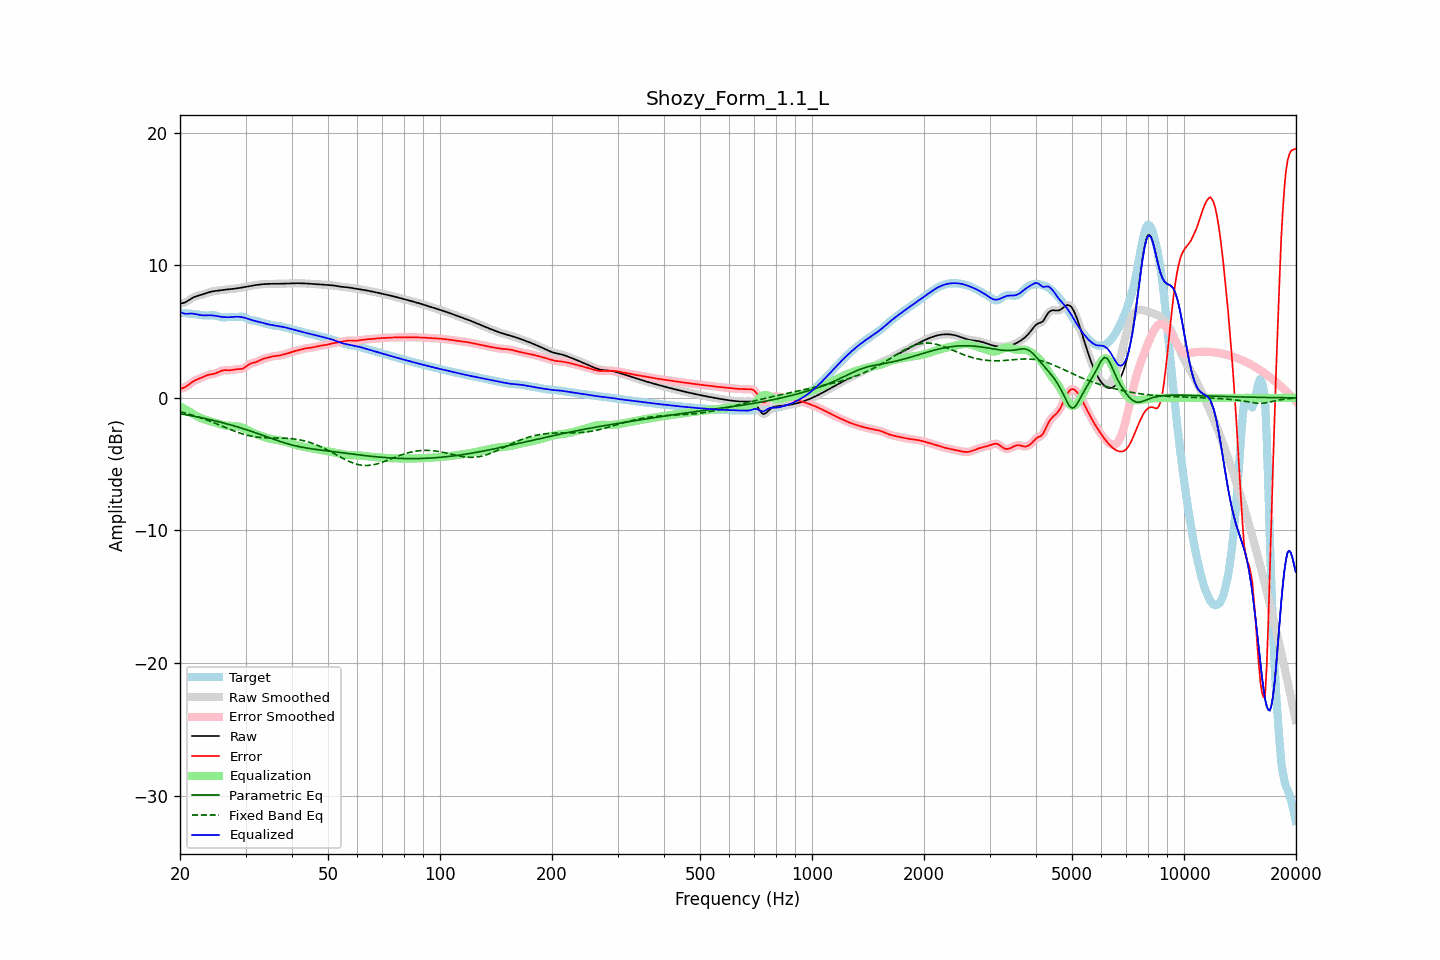

Source data for this figure (header and first rows):
frequency, raw, error, smoothed, error_smoothed, equalization, parametric_eq, fixed_band_eq, equalized_raw, equalized_smoothed, target
20.00, 7.12, 0.69, 7.12, 0.69, -0.63, -1.20, -1.05, 6.49, 6.49, 6.44
20.20, 7.14, 0.71, 7.14, 0.71, -0.70, -1.22, -1.08, 6.43, 6.43, 6.42
20.40, 7.16, 0.75, 7.16, 0.75, -0.77, -1.24, -1.11, 6.39, 6.39, 6.41
20.61, 7.20, 0.80, 7.20, 0.80, -0.85, -1.26, -1.14, 6.35, 6.36, 6.40
20.81, 7.26, 0.87, 7.26, 0.87, -0.92, -1.28, -1.17, 6.34, 6.34, 6.39
21.02, 7.33, 0.96, 7.33, 0.96, -0.99, -1.30, -1.20, 6.35, 6.35, 6.37
21.23, 7.41, 1.05, 7.41, 1.05, -1.06, -1.33, -1.24, 6.36, 6.36, 6.36
21.44, 7.49, 1.14, 7.49, 1.14, -1.12, -1.35, -1.27, 6.36, 6.36, 6.35
21.66, 7.56, 1.22, 7.56, 1.22, -1.20, -1.37, -1.31, 6.35, 6.35, 6.33
21.87, 7.62, 1.30, 7.62, 1.29, -1.28, -1.40, -1.35, 6.34, 6.34, 6.32
22.09, 7.66, 1.36, 7.66, 1.35, -1.35, -1.42, -1.39, 6.32, 6.31, 6.31
22.31, 7.70, 1.41, 7.70, 1.41, -1.41, -1.44, -1.42, 6.29, 6.29, 6.29
22.54, 7.73, 1.46, 7.73, 1.46, -1.47, -1.47, -1.46, 6.26, 6.26, 6.27
22.76, 7.77, 1.51, 7.77, 1.51, -1.53, -1.49, -1.51, 6.24, 6.24, 6.25
22.99, 7.80, 1.57, 7.80, 1.57, -1.57, -1.52, -1.55, 6.23, 6.23, 6.24
23.22, 7.84, 1.62, 7.85, 1.62, -1.62, -1.55, -1.59, 6.23, 6.23, 6.22
23.45, 7.89, 1.67, 7.89, 1.67, -1.66, -1.57, -1.63, 6.23, 6.23, 6.21
23.69, 7.93, 1.71, 7.93, 1.71, -1.70, -1.60, -1.68, 6.23, 6.23, 6.22
23.92, 7.97, 1.75, 7.97, 1.74, -1.73, -1.63, -1.73, 6.24, 6.24, 6.22
24.16, 8.00, 1.77, 8.00, 1.77, -1.77, -1.65, -1.77, 6.23, 6.23, 6.23
24.40, 8.03, 1.79, 8.03, 1.79, -1.80, -1.68, -1.82, 6.23, 6.23, 6.24
24.65, 8.05, 1.81, 8.05, 1.82, -1.84, -1.71, -1.87, 6.21, 6.21, 6.23
24.89, 8.07, 1.85, 8.07, 1.85, -1.88, -1.74, -1.92, 6.19, 6.19, 6.22
25.14, 8.08, 1.90, 8.08, 1.90, -1.92, -1.77, -1.97, 6.17, 6.17, 6.19
25.39, 8.10, 1.95, 8.10, 1.95, -1.96, -1.80, -2.02, 6.14, 6.14, 6.15
25.65, 8.12, 2.01, 8.12, 2.01, -1.99, -1.83, -2.07, 6.12, 6.12, 6.11
25.91, 8.13, 2.05, 8.13, 2.05, -2.03, -1.86, -2.12, 6.11, 6.11, 6.08
26.16, 8.15, 2.08, 8.15, 2.08, -2.05, -1.89, -2.17, 6.10, 6.10, 6.07
26.43, 8.16, 2.09, 8.16, 2.09, -2.07, -1.92, -2.22, 6.09, 6.09, 6.07
26.69, 8.18, 2.09, 8.18, 2.09, -2.09, -1.96, -2.27, 6.09, 6.08, 6.08
26.96, 8.19, 2.09, 8.19, 2.09, -2.10, -1.99, -2.32, 6.08, 6.08, 6.10
27.23, 8.20, 2.09, 8.20, 2.09, -2.11, -2.02, -2.37, 6.09, 6.09, 6.11
27.50, 8.21, 2.10, 8.21, 2.10, -2.11, -2.06, -2.42, 6.10, 6.10, 6.11
27.77, 8.22, 2.12, 8.22, 2.12, -2.12, -2.09, -2.46, 6.11, 6.11, 6.10
28.05, 8.24, 2.14, 8.24, 2.14, -2.12, -2.13, -2.51, 6.12, 6.12, 6.10
28.33, 8.26, 2.16, 8.26, 2.15, -2.13, -2.16, -2.56, 6.12, 6.12, 6.10
28.62, 8.27, 2.17, 8.27, 2.16, -2.15, -2.20, -2.60, 6.12, 6.12, 6.11
28.90, 8.29, 2.17, 8.29, 2.17, -2.18, -2.23, -2.64, 6.12, 6.12, 6.12
29.19, 8.31, 2.19, 8.31, 2.19, -2.21, -2.27, -2.68, 6.10, 6.10, 6.13
29.48, 8.34, 2.21, 8.34, 2.22, -2.26, -2.31, -2.72, 6.08, 6.08, 6.13
29.78, 8.36, 2.28, 8.36, 2.27, -2.31, -2.35, -2.76, 6.05, 6.05, 6.08
30.08, 8.38, 2.35, 8.38, 2.35, -2.37, -2.39, -2.79, 6.02, 6.02, 6.03
30.38, 8.41, 2.44, 8.41, 2.44, -2.43, -2.43, -2.82, 5.98, 5.98, 5.96
30.68, 8.43, 2.53, 8.43, 2.52, -2.49, -2.47, -2.85, 5.94, 5.94, 5.90
30.99, 8.45, 2.59, 8.45, 2.59, -2.55, -2.51, -2.88, 5.90, 5.90, 5.86
31.30, 8.47, 2.63, 8.47, 2.63, -2.61, -2.55, -2.90, 5.86, 5.86, 5.84
31.61, 8.49, 2.66, 8.49, 2.66, -2.67, -2.59, -2.92, 5.82, 5.82, 5.83
31.93, 8.51, 2.69, 8.51, 2.69, -2.72, -2.63, -2.94, 5.79, 5.79, 5.82
32.24, 8.53, 2.73, 8.53, 2.74, -2.76, -2.67, -2.96, 5.76, 5.76, 5.79
32.57, 8.54, 2.79, 8.54, 2.79, -2.81, -2.72, -2.97, 5.74, 5.74, 5.75
32.89, 8.56, 2.85, 8.56, 2.85, -2.85, -2.76, -2.98, 5.71, 5.71, 5.70
33.22, 8.57, 2.91, 8.57, 2.91, -2.89, -2.80, -2.99, 5.68, 5.68, 5.66
33.55, 8.58, 2.96, 8.58, 2.95, -2.94, -2.85, -3.00, 5.64, 5.64, 5.63
33.89, 8.59, 2.98, 8.59, 2.99, -2.98, -2.89, -3.01, 5.61, 5.61, 5.61
34.23, 8.60, 3.01, 8.60, 3.02, -3.02, -2.93, -3.01, 5.57, 5.57, 5.58
34.57, 8.60, 3.05, 8.60, 3.05, -3.06, -2.98, -3.02, 5.55, 5.55, 5.56
34.92, 8.60, 3.08, 8.60, 3.08, -3.08, -3.02, -3.02, 5.52, 5.52, 5.52
35.27, 8.60, 3.12, 8.60, 3.11, -3.11, -3.06, -3.02, 5.50, 5.50, 5.49
35.62, 8.60, 3.14, 8.60, 3.14, -3.13, -3.11, -3.02, 5.48, 5.48, 5.46
35.97, 8.60, 3.15, 8.60, 3.15, -3.15, -3.15, -3.02, 5.46, 5.46, 5.45
... 635 more rows
